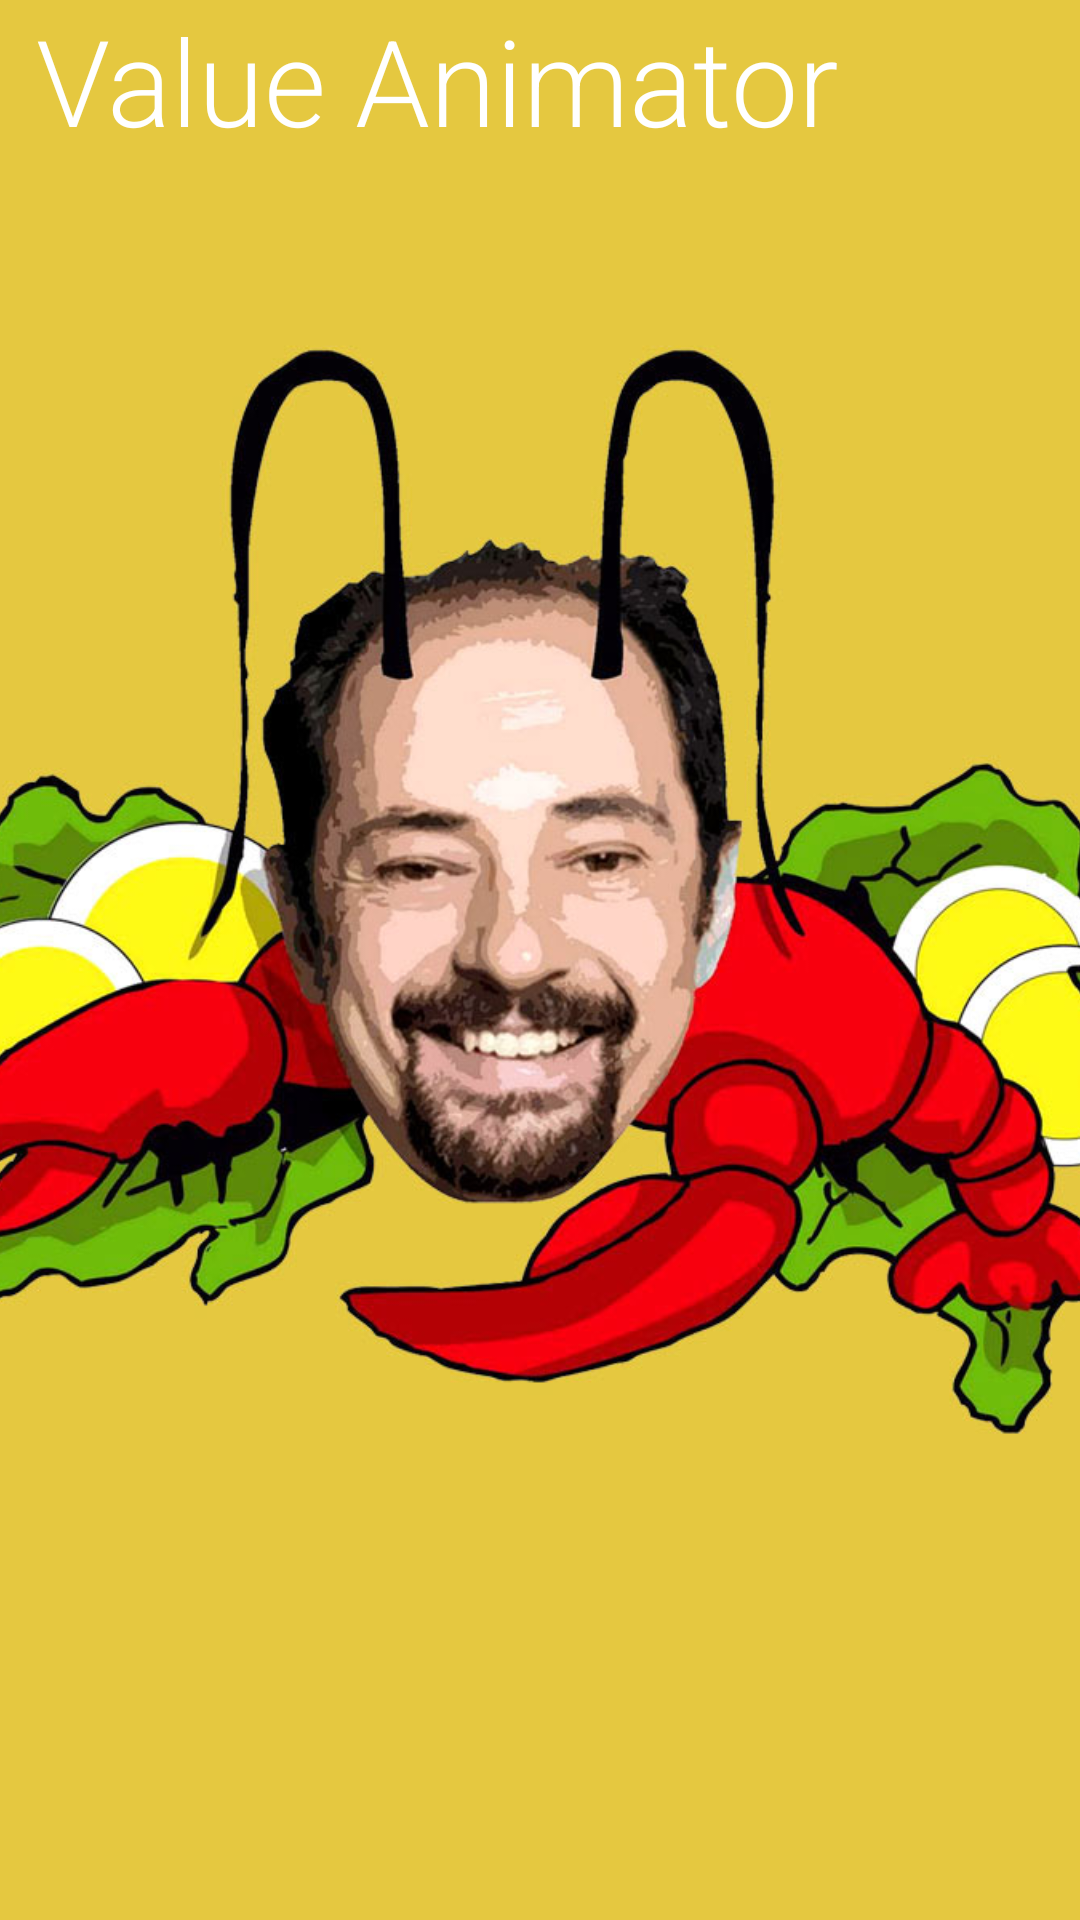

Reconstruct the res/layout file that produces this screen, plus the resources it refers to.
<!-- AndroidManifest.xml: fallback theme Theme.MaterialComponents.DayNight.NoActionBar -->
<!-- res/layout/screen_slide12.xml -->
<?xml version="1.0" encoding="utf-8"?>
<RelativeLayout xmlns:android="http://schemas.android.com/apk/res/android"
                android:layout_width="match_parent"
                android:layout_height="match_parent">
    <ImageView
            android:layout_width="match_parent"
            android:layout_height="match_parent"
            android:scaleType="centerCrop"
            android:src="@drawable/slide12_background"/>
    <TextView
            style="@style/text_slide_title"
            android:layout_width="wrap_content"
            android:layout_height="wrap_content"
            android:text="Value Animator"
            android:layout_alignParentTop="true"
            android:layout_alignParentLeft="true"
            android:layout_marginLeft="12dip"/>


</RelativeLayout>
<!-- resources referenced by this layout -->
<resources>
  <!-- drawable slide12_background: png bitmap (drawable-xhdpi, 462716 bytes) -->
  <style name="text_slide_title">
          <item name="android:textSize">40sp</item>
          <item name="android:textColor">@android:color/white</item>
          <item name="android:fontFamily">sans-serif-light</item>
      </style>
</resources>
